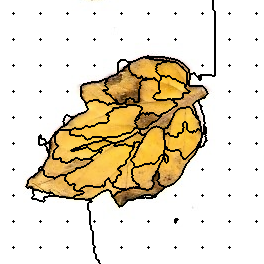

Source data for this figure (header and first rows):
80, 80, 80, 80, 80, 80, 80, 80, 80, 80, 80, 80, 80, 80, 80, 80, 80, 80, 80, 80, 80, 80, 80, 80
80, 80, 80, 80, 80, 80, 80, 80, 80, 80, 80, 80, 80, 80, 80, 80, 80, 80, 80, 80, 80, 80, 80, 80
80, 80, 80, 80, 80, 80, 80, 80, 80, 80, 80, 80, 80, 80, 80, 80, 80, 80, 80, 80, 80, 80, 80, 80
80, 80, 80, 80, 80, 80, 80, 80, 80, 80, 80, 80, 80, 80, 80, 80, 80, 80, 80, 80, 80, 80, 80, 80
80, 80, 80, 80, 80, 80, 80, 80, 80, 80, 80, 80, 80, 80, 80, 80, 80, 80, 80, 80, 80, 80, 80, 80
80, 80, 80, 80, 80, 80, 80, 80, 80, 80, 80, 80, 80, 80, 80, 80, 80, 80, 80, 80, 80, 80, 80, 80
80, 80, 80, 80, 80, 80, 80, 80, 80, 80, 80, 80, 80, 80, 80, 80, 80, 80, 80, 80, 80, 80, 80, 80
80, 80, 80, 80, 80, 80, 80, 80, 80, 80, 80, 80, 80, 80, 80, 80, 80, 80, 80, 80, 80, 80, 80, 80
80, 80, 80, 80, 80, 80, 80, 80, 80, 80, 80, 80, 80, 80, 80, 80, 80, 80, 80, 80, 80, 80, 80, 80
80, 80, 80, 80, 80, 80, 80, 80, 80, 80, 80, 80, 80, 80, 80, 80, 80, 80, 80, 80, 80, 80, 80, 80
80, 80, 80, 80, 80, 80, 80, 80, 80, 80, 80, 80, 80, 80, 80, 80, 80, 80, 80, 80, 80, 80, 80, 80
80, 80, 80, 80, 80, 80, 80, 80, 80, 80, 80, 80, 80, 80, 80, 80, 80, 80, 80, 80, 80, 80, 80, 80
80, 80, 80, 80, 80, 80, 80, 80, 80, 80, 80, 80, 80, 80, 80, 80, 80, 80, 80, 80, 80, 80, 80, 80
80, 80, 80, 80, 80, 80, 80, 80, 80, 80, 80, 80, 80, 1, 80, 80, 80, 80, 80, 80, 80, 80, 80, 80
80, 80, 80, 80, 80, 80, 80, 80, 80, 80, 80, 80, 80, 80, 80, 80, 80, 80, 80, 80, 80, 80, 80, 80
80, 80, 80, 80, 80, 80, 80, 80, 80, 80, 80, 80, 80, 80, 80, 80, 80, 80, 80, 80, 80, 80, 80, 80
80, 80, 80, 80, 80, 80, 80, 80, 80, 80, 80, 80, 80, 80, 80, 80, 80, 80, 80, 80, 80, 80, 80, 80
80, 80, 80, 80, 80, 80, 80, 80, 80, 80, 80, 80, 80, 80, 80, 80, 80, 80, 80, 80, 80, 80, 80, 80
80, 80, 80, 80, 80, 80, 80, 80, 80, 80, 80, 80, 80, 80, 80, 80, 80, 80, 80, 80, 80, 80, 80, 80
80, 80, 80, 80, 80, 80, 80, 80, 80, 80, 80, 80, 80, 80, 80, 80, 80, 80, 80, 80, 80, 80, 80, 80
80, 80, 80, 80, 80, 80, 80, 80, 80, 80, 80, 80, 80, 80, 80, 80, 80, 80, 80, 80, 80, 80, 80, 80
80, 80, 80, 80, 80, 80, 80, 80, 80, 80, 80, 80, 80, 80, 80, 80, 80, 80, 80, 80, 80, 80, 80, 80
80, 80, 80, 80, 80, 80, 80, 80, 80, 80, 80, 80, 80, 80, 80, 80, 80, 80, 80, 80, 80, 80, 80, 80
80, 80, 80, 80, 80, 80, 80, 80, 80, 80, 80, 80, 80, 80, 80, 80, 80, 80, 80, 80, 80, 80, 80, 80
80, 80, 80, 80, 80, 80, 80, 80, 80, 80, 80, 80, 80, 80, 80, 80, 80, 80, 80, 80, 80, 80, 80, 80
80, 80, 80, 80, 80, 80, 80, 80, 80, 80, 80, 80, 80, 80, 80, 80, 80, 80, 80, 80, 80, 80, 80, 80
80, 80, 80, 80, 80, 80, 80, 80, 80, 80, 80, 80, 80, 80, 80, 80, 80, 80, 80, 80, 80, 80, 80, 80
80, 80, 80, 80, 80, 80, 80, 80, 80, 80, 80, 80, 80, 80, 80, 80, 80, 80, 80, 80, 80, 80, 80, 80
80, 80, 80, 80, 80, 80, 80, 80, 80, 80, 80, 80, 80, 80, 80, 80, 80, 80, 80, 80, 80, 80, 80, 80
80, 80, 80, 80, 80, 80, 80, 80, 80, 80, 80, 80, 80, 80, 80, 80, 80, 80, 80, 80, 80, 80, 80, 80
80, 80, 80, 80, 80, 80, 80, 80, 80, 80, 80, 80, 80, 80, 80, 80, 80, 80, 80, 80, 80, 80, 80, 80
80, 80, 80, 80, 80, 80, 80, 80, 80, 80, 80, 80, 80, 80, 80, 80, 80, 80, 80, 80, 80, 80, 80, 80
80, 80, 80, 80, 80, 80, 80, 80, 80, 80, 80, 80, 80, 80, 80, 80, 80, 80, 80, 80, 80, 80, 80, 80
80, 80, 80, 80, 80, 80, 80, 80, 80, 80, 80, 80, 80, 80, 80, 80, 80, 80, 80, 80, 80, 80, 80, 80
80, 80, 80, 80, 80, 80, 80, 80, 80, 80, 80, 80, 80, 80, 80, 80, 80, 80, 80, 80, 80, 80, 80, 80
80, 80, 80, 80, 80, 80, 80, 80, 80, 80, 80, 80, 80, 80, 80, 80, 80, 80, 80, 80, 80, 80, 80, 80
80, 80, 80, 80, 80, 80, 80, 80, 80, 80, 80, 80, 80, 80, 80, 80, 80, 80, 80, 80, 80, 80, 80, 80
80, 80, 80, 80, 80, 80, 80, 80, 80, 80, 80, 80, 80, 80, 80, 80, 80, 80, 80, 80, 80, 80, 80, 80
80, 80, 80, 80, 80, 80, 80, 80, 80, 80, 80, 80, 80, 80, 80, 80, 80, 80, 80, 80, 80, 80, 80, 80
80, 80, 80, 80, 80, 80, 80, 80, 80, 80, 80, 80, 80, 11, 80, 80, 80, 80, 80, 80, 80, 80, 80, 80
80, 80, 80, 80, 80, 80, 80, 80, 80, 80, 80, 80, 80, 80, 80, 80, 80, 80, 80, 80, 80, 80, 80, 80
80, 80, 80, 80, 80, 80, 80, 80, 80, 80, 80, 80, 80, 80, 80, 80, 80, 80, 80, 80, 80, 80, 80, 80
80, 80, 80, 80, 80, 80, 80, 80, 80, 80, 80, 80, 80, 80, 80, 80, 80, 80, 80, 80, 80, 80, 80, 80
80, 80, 80, 80, 80, 80, 80, 80, 80, 80, 80, 80, 80, 80, 80, 80, 80, 80, 80, 80, 80, 80, 80, 80
80, 80, 80, 80, 80, 80, 80, 80, 80, 80, 80, 80, 80, 80, 80, 80, 80, 80, 80, 80, 80, 80, 80, 80
80, 80, 80, 80, 80, 80, 80, 80, 80, 80, 80, 80, 80, 80, 80, 80, 80, 80, 80, 80, 80, 80, 80, 80
80, 80, 80, 80, 80, 80, 80, 80, 80, 80, 80, 80, 80, 80, 80, 80, 80, 80, 80, 80, 80, 80, 80, 80
80, 80, 80, 80, 80, 80, 80, 80, 80, 80, 80, 80, 80, 80, 80, 80, 80, 80, 80, 80, 80, 80, 80, 80
80, 80, 80, 80, 80, 80, 80, 80, 80, 80, 80, 80, 80, 80, 80, 80, 80, 80, 80, 80, 80, 80, 80, 80
80, 80, 80, 80, 80, 80, 80, 80, 80, 80, 80, 80, 80, 80, 80, 80, 80, 80, 80, 80, 80, 80, 80, 80
80, 80, 80, 80, 80, 80, 80, 80, 80, 80, 80, 80, 80, 80, 80, 80, 80, 80, 80, 80, 80, 80, 80, 80
80, 80, 80, 80, 80, 80, 80, 80, 80, 80, 80, 80, 80, 80, 80, 80, 80, 80, 80, 80, 80, 80, 80, 80
80, 80, 80, 80, 80, 80, 80, 80, 80, 80, 80, 80, 80, 80, 80, 80, 80, 80, 80, 80, 80, 80, 80, 80
80, 80, 80, 80, 80, 80, 80, 80, 80, 80, 80, 80, 80, 80, 80, 80, 80, 80, 80, 80, 80, 80, 80, 80
80, 80, 80, 80, 80, 80, 80, 80, 80, 80, 80, 80, 80, 80, 80, 80, 80, 80, 80, 80, 80, 80, 80, 80
80, 80, 80, 80, 80, 80, 80, 80, 80, 80, 80, 80, 80, 80, 80, 80, 80, 80, 80, 80, 80, 80, 80, 80
80, 80, 80, 80, 80, 80, 80, 80, 80, 80, 80, 80, 80, 80, 80, 80, 80, 80, 80, 80, 80, 80, 80, 80
80, 80, 80, 80, 80, 80, 80, 80, 80, 80, 80, 80, 80, 80, 80, 80, 80, 80, 80, 80, 80, 80, 80, 80
80, 80, 80, 80, 80, 80, 80, 80, 80, 80, 80, 80, 80, 80, 80, 80, 80, 80, 80, 80, 80, 80, 80, 80
80, 80, 80, 80, 80, 80, 80, 80, 80, 80, 80, 80, 80, 80, 80, 80, 80, 80, 80, 80, 80, 80, 80, 80
80, 80, 80, 80, 80, 80, 80, 80, 80, 80, 80, 80, 80, 80, 80, 80, 80, 80, 80, 80, 80, 80, 80, 80
... 203 more rows
